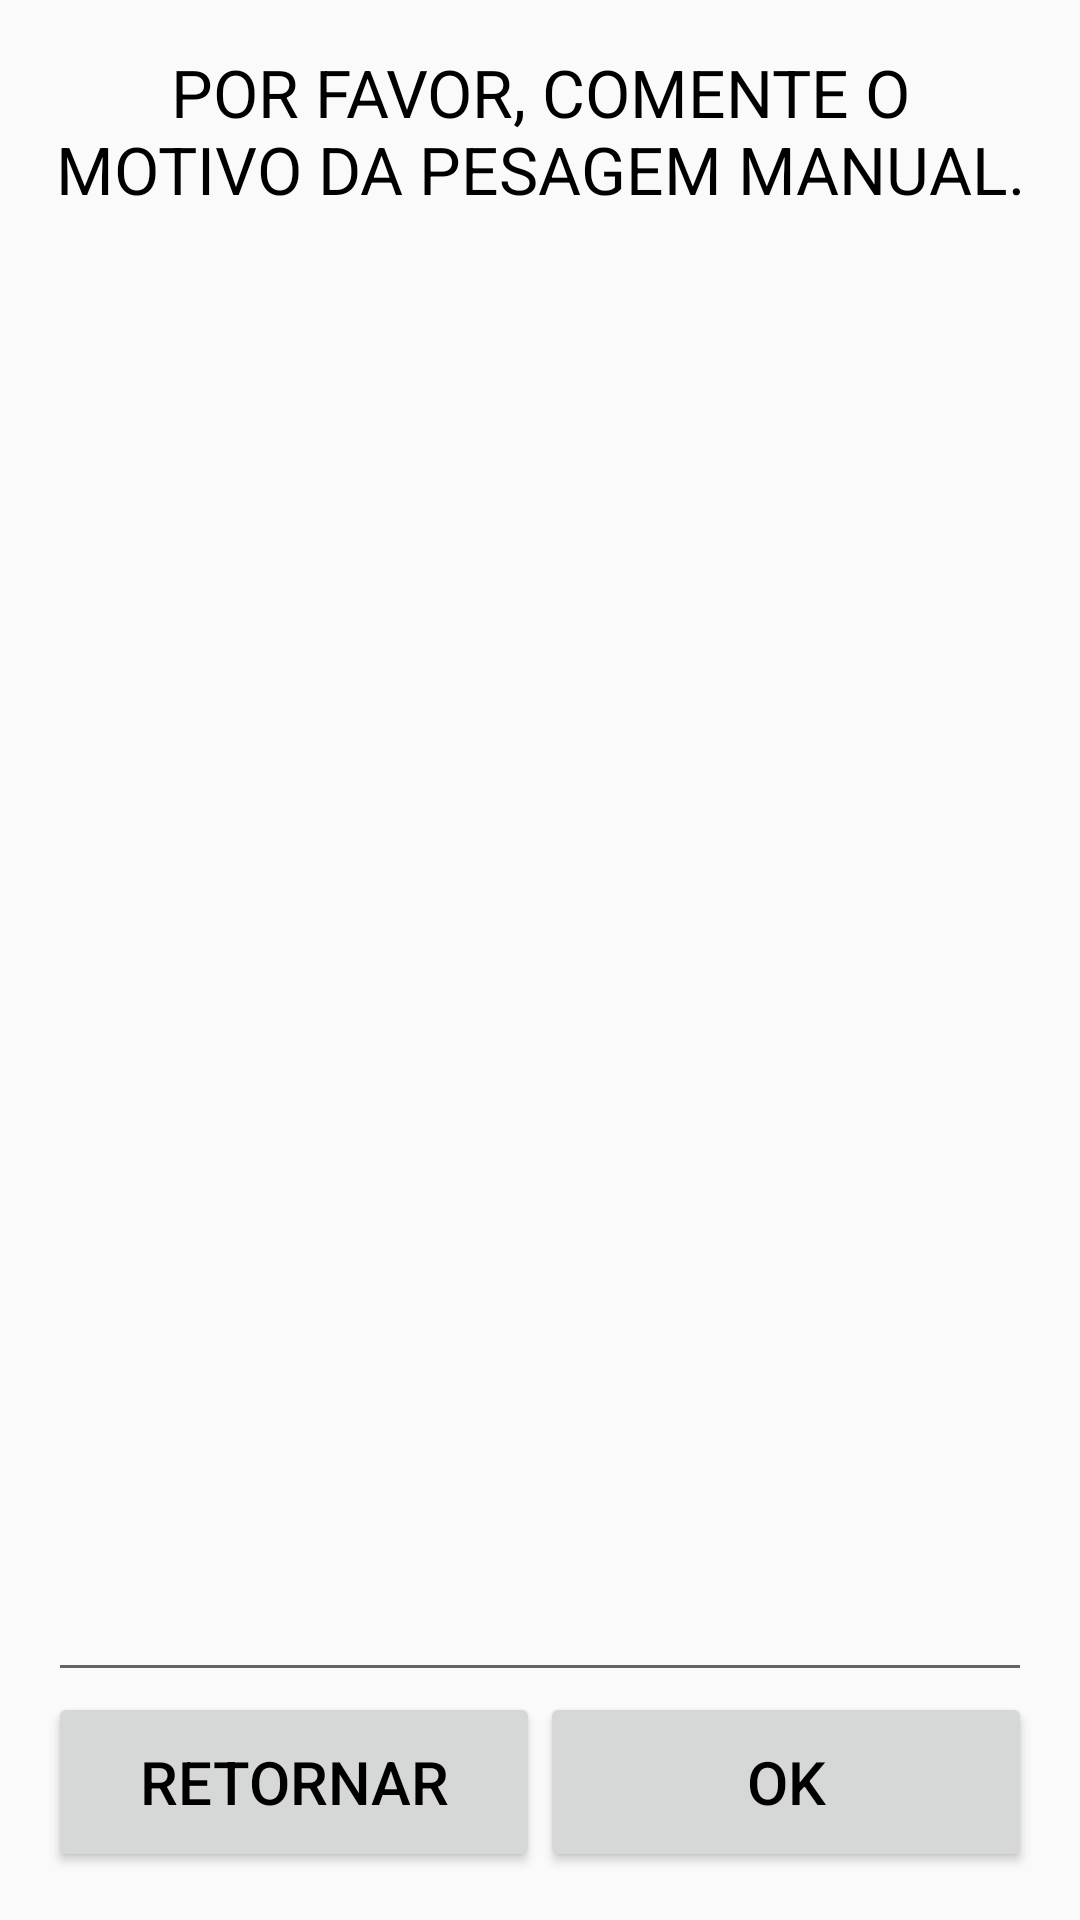

The Android layout XML behind this screen, and the referenced resources:
<!-- AndroidManifest.xml: application theme AppTheme -->
<!-- res/layout/activity_coment_falha.xml -->
<?xml version="1.0" encoding="utf-8"?>
<LinearLayout xmlns:android="http://schemas.android.com/apk/res/android"
    xmlns:app="http://schemas.android.com/apk/res-auto"
    xmlns:tools="http://schemas.android.com/tools"
    android:layout_width="match_parent"
    android:layout_height="match_parent"
    android:orientation="vertical"
    android:paddingBottom="@dimen/activity_vertical_margin"
    android:paddingLeft="@dimen/activity_horizontal_margin"
    android:paddingRight="@dimen/activity_horizontal_margin"
    android:paddingTop="@dimen/activity_vertical_margin"
    tools:context=".view.ComentFalhaActivity">

    <TextView
        android:id="@+id/textViewComentario"
        style="@style/TextViewCaptura"
        android:layout_width="match_parent"
        android:layout_height="wrap_content"
        android:text="@string/texto_coment_falha" />

    <EditText
        android:id="@+id/editTextComentario"
        android:inputType="textMultiLine"
        android:gravity="top|left"
        android:layout_width="match_parent"
        android:layout_height="0dp"
        android:layout_weight="1"
        >
    </EditText>

    <LinearLayout
        android:id="@+id/rightRelativeLayout"
        android:layout_width="match_parent"
        android:layout_height="wrap_content" >

        <Button
            android:id="@+id/buttonRetComent"
            style="@style/BotaoAvulso"
            android:layout_weight="1"
            android:layout_width="fill_parent"
            android:layout_height="wrap_content"
            android:text="@string/texto_padrao_retornar" />

        <Button
            android:id="@+id/buttonAvancaComent"
            style="@style/BotaoAvulso"
            android:layout_weight="1"
            android:layout_width="fill_parent"
            android:layout_height="wrap_content"
            android:text="@string/texto_padrao_ok" />

    </LinearLayout>

</LinearLayout>
<!-- resources referenced by this layout -->
<resources>
  <dimen name="activity_horizontal_margin">16dp</dimen>
  <dimen name="activity_vertical_margin">16dp</dimen>
  <string name="texto_coment_falha">POR FAVOR, COMENTE O MOTIVO DA PESAGEM MANUAL.</string>
  <string name="texto_padrao_ok">OK</string>
  <string name="texto_padrao_retornar">RETORNAR</string>
  <style name="BotaoAvulso">
          <item name="android:minHeight">60dp</item>
          <item name="android:minWidth">100dp</item>
          <item name="android:textColor">#000000</item>
          <item name="android:textSize">@dimen/fonte_botao_avulso</item>
      </style>
  <style name="TextViewCaptura">
          <item name="android:layout_alignParentLeft">true</item>
          <item name="android:layout_alignParentTop">true</item>
          <item name="android:gravity">center</item>
          <item name="android:textSize">@dimen/fonte_item_lista</item>
          <item name="android:textColor">#000000</item>
      </style>
  <style name="AppTheme" parent="Theme.AppCompat.Light.DarkActionBar">
          
          <item name="colorPrimary">@color/colorPrimary</item>
          <item name="colorPrimaryDark">@color/colorPrimaryDark</item>
          <item name="colorAccent">@color/colorAccent</item>
      </style>
  <dimen name="fonte_botao_avulso">20dp</dimen>
  <dimen name="fonte_item_lista">22dp</dimen>
  <color name="colorPrimary">#008577</color>
  <color name="colorPrimaryDark">#00574B</color>
  <color name="colorAccent">#D81B60</color>
</resources>
